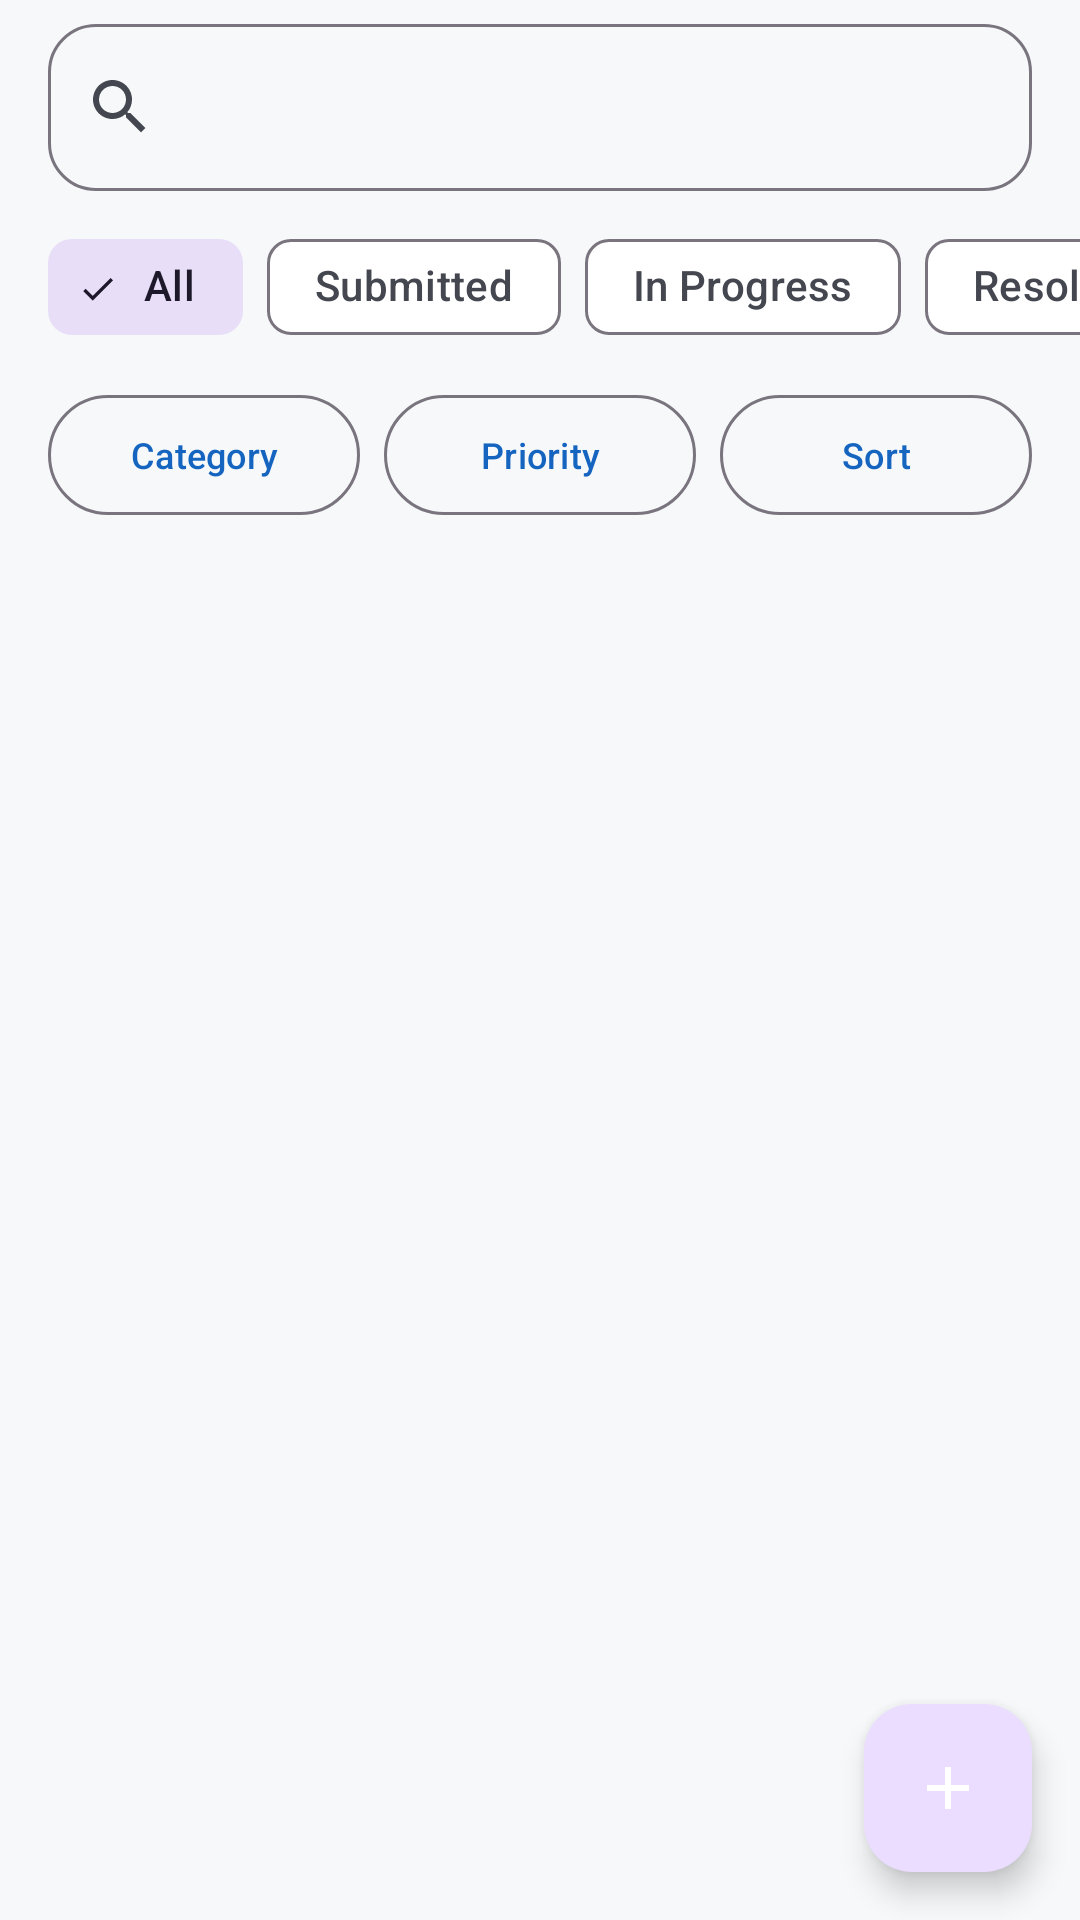

Produce the Android XML layout that renders to this screen, including the resource entries it uses.
<!-- AndroidManifest.xml: application theme Theme.CampusFix -->
<!-- res/layout/activity_report_list.xml -->
<?xml version="1.0" encoding="utf-8"?>
<androidx.coordinatorlayout.widget.CoordinatorLayout xmlns:android="http://schemas.android.com/apk/res/android"
    xmlns:app="http://schemas.android.com/apk/res-auto"
    android:layout_width="match_parent"
    android:layout_height="match_parent"
    android:background="?android:attr/colorBackground">

    <LinearLayout
        android:layout_width="match_parent"
        android:layout_height="match_parent"
        android:orientation="vertical">

        
        <com.google.android.material.textfield.TextInputLayout
            android:id="@+id/tilSearch"
            style="@style/Widget.Material3.TextInputLayout.OutlinedBox"
            android:layout_width="match_parent"
            android:layout_height="wrap_content"
            android:layout_marginStart="@dimen/screen_padding"
            android:layout_marginTop="@dimen/spacing_small"
            android:layout_marginEnd="@dimen/screen_padding"
            app:boxCornerRadiusBottomEnd="@dimen/corner_medium"
            app:boxCornerRadiusBottomStart="@dimen/corner_medium"
            app:boxCornerRadiusTopEnd="@dimen/corner_medium"
            app:boxCornerRadiusTopStart="@dimen/corner_medium"
            app:hintEnabled="false"
            app:startIconDrawable="@drawable/ic_search"
            app:startIconTint="?attr/colorOnSurfaceVariant">

            <com.google.android.material.textfield.TextInputEditText
                android:id="@+id/etSearch"
                android:layout_width="match_parent"
                android:layout_height="wrap_content"
                android:imeOptions="actionSearch"
                android:inputType="text"
                android:maxLines="1" />
        </com.google.android.material.textfield.TextInputLayout>

        
        <HorizontalScrollView
            android:layout_width="match_parent"
            android:layout_height="wrap_content"
            android:layout_marginTop="@dimen/spacing_small"
            android:scrollbars="none">

            <com.google.android.material.chip.ChipGroup
                android:id="@+id/chipGroupStatus"
                android:layout_width="wrap_content"
                android:layout_height="wrap_content"
                android:paddingStart="@dimen/screen_padding"
                android:paddingEnd="@dimen/screen_padding"
                app:chipSpacingHorizontal="8dp"
                app:selectionRequired="false"
                app:singleLine="true"
                app:singleSelection="true">

                <com.google.android.material.chip.Chip
                    android:id="@+id/chipStatusAll"
                    style="@style/Widget.Material3.Chip.Filter"
                    android:layout_width="wrap_content"
                    android:layout_height="wrap_content"
                    android:checked="true"
                    android:text="@string/status_all" />

                <com.google.android.material.chip.Chip
                    android:id="@+id/chipStatusSubmitted"
                    style="@style/Widget.Material3.Chip.Filter"
                    android:layout_width="wrap_content"
                    android:layout_height="wrap_content"
                    android:text="@string/status_submitted" />

                <com.google.android.material.chip.Chip
                    android:id="@+id/chipStatusInProgress"
                    style="@style/Widget.Material3.Chip.Filter"
                    android:layout_width="wrap_content"
                    android:layout_height="wrap_content"
                    android:text="@string/status_in_progress" />

                <com.google.android.material.chip.Chip
                    android:id="@+id/chipStatusResolved"
                    style="@style/Widget.Material3.Chip.Filter"
                    android:layout_width="wrap_content"
                    android:layout_height="wrap_content"
                    android:text="@string/status_resolved" />

                <com.google.android.material.chip.Chip
                    android:id="@+id/chipStatusRejected"
                    style="@style/Widget.Material3.Chip.Filter"
                    android:layout_width="wrap_content"
                    android:layout_height="wrap_content"
                    android:text="@string/status_rejected" />
            </com.google.android.material.chip.ChipGroup>
        </HorizontalScrollView>

        
        <LinearLayout
            android:layout_width="match_parent"
            android:layout_height="wrap_content"
            android:gravity="center_vertical"
            android:orientation="horizontal"
            android:paddingStart="@dimen/screen_padding"
            android:paddingTop="@dimen/spacing_small"
            android:paddingEnd="@dimen/screen_padding">

            <com.google.android.material.button.MaterialButton
                android:id="@+id/btnFilterCategory"
                style="@style/Widget.Material3.Button.OutlinedButton"
                android:layout_width="0dp"
                android:layout_height="wrap_content"
                android:layout_weight="1"
                android:text="@string/filter_category"
                android:textSize="12sp" />

            <com.google.android.material.button.MaterialButton
                android:id="@+id/btnFilterPriority"
                style="@style/Widget.Material3.Button.OutlinedButton"
                android:layout_width="0dp"
                android:layout_height="wrap_content"
                android:layout_marginStart="@dimen/spacing_small"
                android:layout_weight="1"
                android:text="@string/filter_priority"
                android:textSize="12sp" />

            <com.google.android.material.button.MaterialButton
                android:id="@+id/btnSort"
                style="@style/Widget.Material3.Button.OutlinedButton"
                android:layout_width="0dp"
                android:layout_height="wrap_content"
                android:layout_marginStart="@dimen/spacing_small"
                android:layout_weight="1"
                android:text="@string/sort_label"
                android:textSize="12sp" />
        </LinearLayout>

        
        <TextView
            android:id="@+id/tvResultCount"
            android:layout_width="match_parent"
            android:layout_height="wrap_content"
            android:paddingStart="@dimen/screen_padding"
            android:paddingTop="@dimen/spacing_small"
            android:paddingEnd="@dimen/screen_padding"
            android:textColor="?attr/colorOnSurfaceVariant"
            android:textSize="@dimen/text_caption" />

        
        <ProgressBar
            android:id="@+id/progressList"
            android:layout_width="wrap_content"
            android:layout_height="wrap_content"
            android:layout_gravity="center"
            android:layout_marginTop="@dimen/spacing_large"
            android:visibility="gone" />

        
        <LinearLayout
            android:id="@+id/emptyState"
            android:layout_width="match_parent"
            android:layout_height="wrap_content"
            android:gravity="center_horizontal"
            android:orientation="vertical"
            android:paddingTop="48dp"
            android:paddingBottom="48dp"
            android:paddingStart="@dimen/screen_padding"
            android:paddingEnd="@dimen/screen_padding"
            android:visibility="gone">

            <ImageView
                android:layout_width="72dp"
                android:layout_height="72dp"
                android:alpha="0.5"
                android:contentDescription="@string/list_empty_title"
                android:src="@drawable/ic_list"
                app:tint="?attr/colorOnSurfaceVariant" />

            <TextView
                android:id="@+id/tvEmptyTitle"
                android:layout_width="wrap_content"
                android:layout_height="wrap_content"
                android:layout_marginTop="@dimen/spacing_medium"
                android:text="@string/list_empty_title"
                android:textColor="?attr/colorOnSurface"
                android:textSize="@dimen/text_subtitle"
                android:textStyle="bold" />

            <TextView
                android:id="@+id/tvEmptyBody"
                android:layout_width="wrap_content"
                android:layout_height="wrap_content"
                android:layout_marginTop="@dimen/spacing_small"
                android:gravity="center"
                android:text="@string/list_empty_body"
                android:textColor="?attr/colorOnSurfaceVariant"
                android:textSize="@dimen/text_body" />

            <com.google.android.material.button.MaterialButton
                android:id="@+id/btnEmptyAction"
                style="@style/Widget.CampusFix.Button.Tonal"
                android:layout_width="wrap_content"
                android:layout_height="wrap_content"
                android:layout_marginTop="@dimen/spacing_medium"
                android:text="@string/nav_create_report" />
        </LinearLayout>

        
        <androidx.recyclerview.widget.RecyclerView
            android:id="@+id/recyclerReports"
            android:layout_width="match_parent"
            android:layout_height="0dp"
            android:layout_weight="1"
            android:clipToPadding="false"
            android:paddingStart="@dimen/screen_padding"
            android:paddingTop="@dimen/spacing_small"
            android:paddingEnd="@dimen/screen_padding"
            android:paddingBottom="88dp"
            app:layoutManager="androidx.recyclerview.widget.LinearLayoutManager" />

    </LinearLayout>

    
    <com.google.android.material.floatingactionbutton.FloatingActionButton
        android:id="@+id/fabCreateReport"
        android:layout_width="wrap_content"
        android:layout_height="wrap_content"
        android:layout_gravity="bottom|end"
        android:layout_margin="@dimen/screen_padding"
        android:contentDescription="@string/nav_create_report"
        android:src="@drawable/ic_add"
        app:tint="?attr/colorOnPrimary" />

</androidx.coordinatorlayout.widget.CoordinatorLayout>
<!-- resources referenced by this layout -->
<resources>
  <dimen name="corner_medium">16dp</dimen>
  <dimen name="screen_padding">16dp</dimen>
  <dimen name="spacing_large">24dp</dimen>
  <dimen name="spacing_medium">16dp</dimen>
  <dimen name="spacing_small">8dp</dimen>
  <dimen name="text_body">15sp</dimen>
  <dimen name="text_caption">13sp</dimen>
  <dimen name="text_subtitle">16sp</dimen>
  <!-- drawable ic_add (drawable) -->
  <?xml version="1.0" encoding="utf-8"?>
  <vector xmlns:android="http://schemas.android.com/apk/res/android"
      android:width="24dp"
      android:height="24dp"
      android:viewportWidth="24"
      android:viewportHeight="24"
      android:tint="?attr/colorControlNormal">
      <path
          android:fillColor="#FFFFFF"
          android:pathData="M19,13h-6v6h-2v-6H5v-2h6V5h2v6h6V13z" />
  </vector>
  <!-- drawable ic_list (drawable) -->
  <?xml version="1.0" encoding="utf-8"?>
  <vector xmlns:android="http://schemas.android.com/apk/res/android"
      android:width="24dp"
      android:height="24dp"
      android:viewportWidth="24"
      android:viewportHeight="24"
      android:tint="?attr/colorControlNormal">
      <path
          android:fillColor="#FFFFFF"
          android:pathData="M3,13h2v-2H3v2zM3,17h2v-2H3v2zM3,9h2V7H3v2zM7,13h14v-2H7v2zM7,17h14v-2H7v2zM7,7v2h14V7H7z" />
  </vector>
  <!-- drawable ic_search (drawable) -->
  <?xml version="1.0" encoding="utf-8"?>
  <vector xmlns:android="http://schemas.android.com/apk/res/android"
      android:width="24dp"
      android:height="24dp"
      android:viewportWidth="24"
      android:viewportHeight="24"
      android:tint="?attr/colorControlNormal">
      <path
          android:fillColor="#FFFFFF"
          android:pathData="M15.5,14h-0.79l-0.28,-0.27C15.41,12.59 16,11.11 16,9.5 16,5.91 13.09,3 9.5,3S3,5.91 3,9.5 5.91,16 9.5,16c1.61,0 3.09,-0.59 4.23,-1.57l0.27,0.28v0.79l5,4.99L20.49,19l-4.99,-5zM9.5,14C7.01,14 5,11.99 5,9.5S7.01,5 9.5,5 14,7.01 14,9.5 11.99,14 9.5,14z" />
  </vector>
  <string name="filter_category">Category</string>
  <string name="filter_priority">Priority</string>
  <string name="list_empty_body">Create your first campus report, or clear the active filters.</string>
  <string name="list_empty_title">No reports yet</string>
  <string name="nav_create_report">Create Report</string>
  <string name="sort_label">Sort</string>
  <string name="status_all">All</string>
  <string name="status_in_progress">In Progress</string>
  <string name="status_rejected">Rejected</string>
  <string name="status_resolved">Resolved</string>
  <string name="status_submitted">Submitted</string>
  <style name="Widget.CampusFix.Button.Tonal" parent="Widget.Material3.Button.TonalButton">
          <item name="android:layout_width">match_parent</item>
          <item name="android:layout_height">wrap_content</item>
          <item name="android:minHeight">@dimen/control_height</item>
          <item name="android:textAllCaps">false</item>
      </style>
  <style name="Theme.CampusFix" parent="Theme.Material3.DayNight">
          <item name="colorPrimary">@color/primary</item>
          <item name="colorOnPrimary">@color/on_primary</item>
          <item name="colorSecondary">@color/secondary</item>
          <item name="colorError">@color/error</item>
          <item name="android:colorBackground">@color/background_light</item>
          <item name="colorSurface">@color/surface_light</item>
          <item name="colorOnSurface">@color/on_surface</item>
          <item name="colorOnSurfaceVariant">@color/on_surface_variant</item>
      </style>
  <dimen name="control_height">48dp</dimen>
  <color name="primary">#1565C0</color>
  <color name="on_primary">#FFFFFF</color>
  <color name="secondary">#00897B</color>
  <color name="error">#B3261E</color>
  <color name="background_light">#F6F8FA</color>
  <color name="surface_light">#FFFFFF</color>
  <color name="on_surface">#1B1C1E</color>
  <color name="on_surface_variant">#44474F</color>
</resources>
